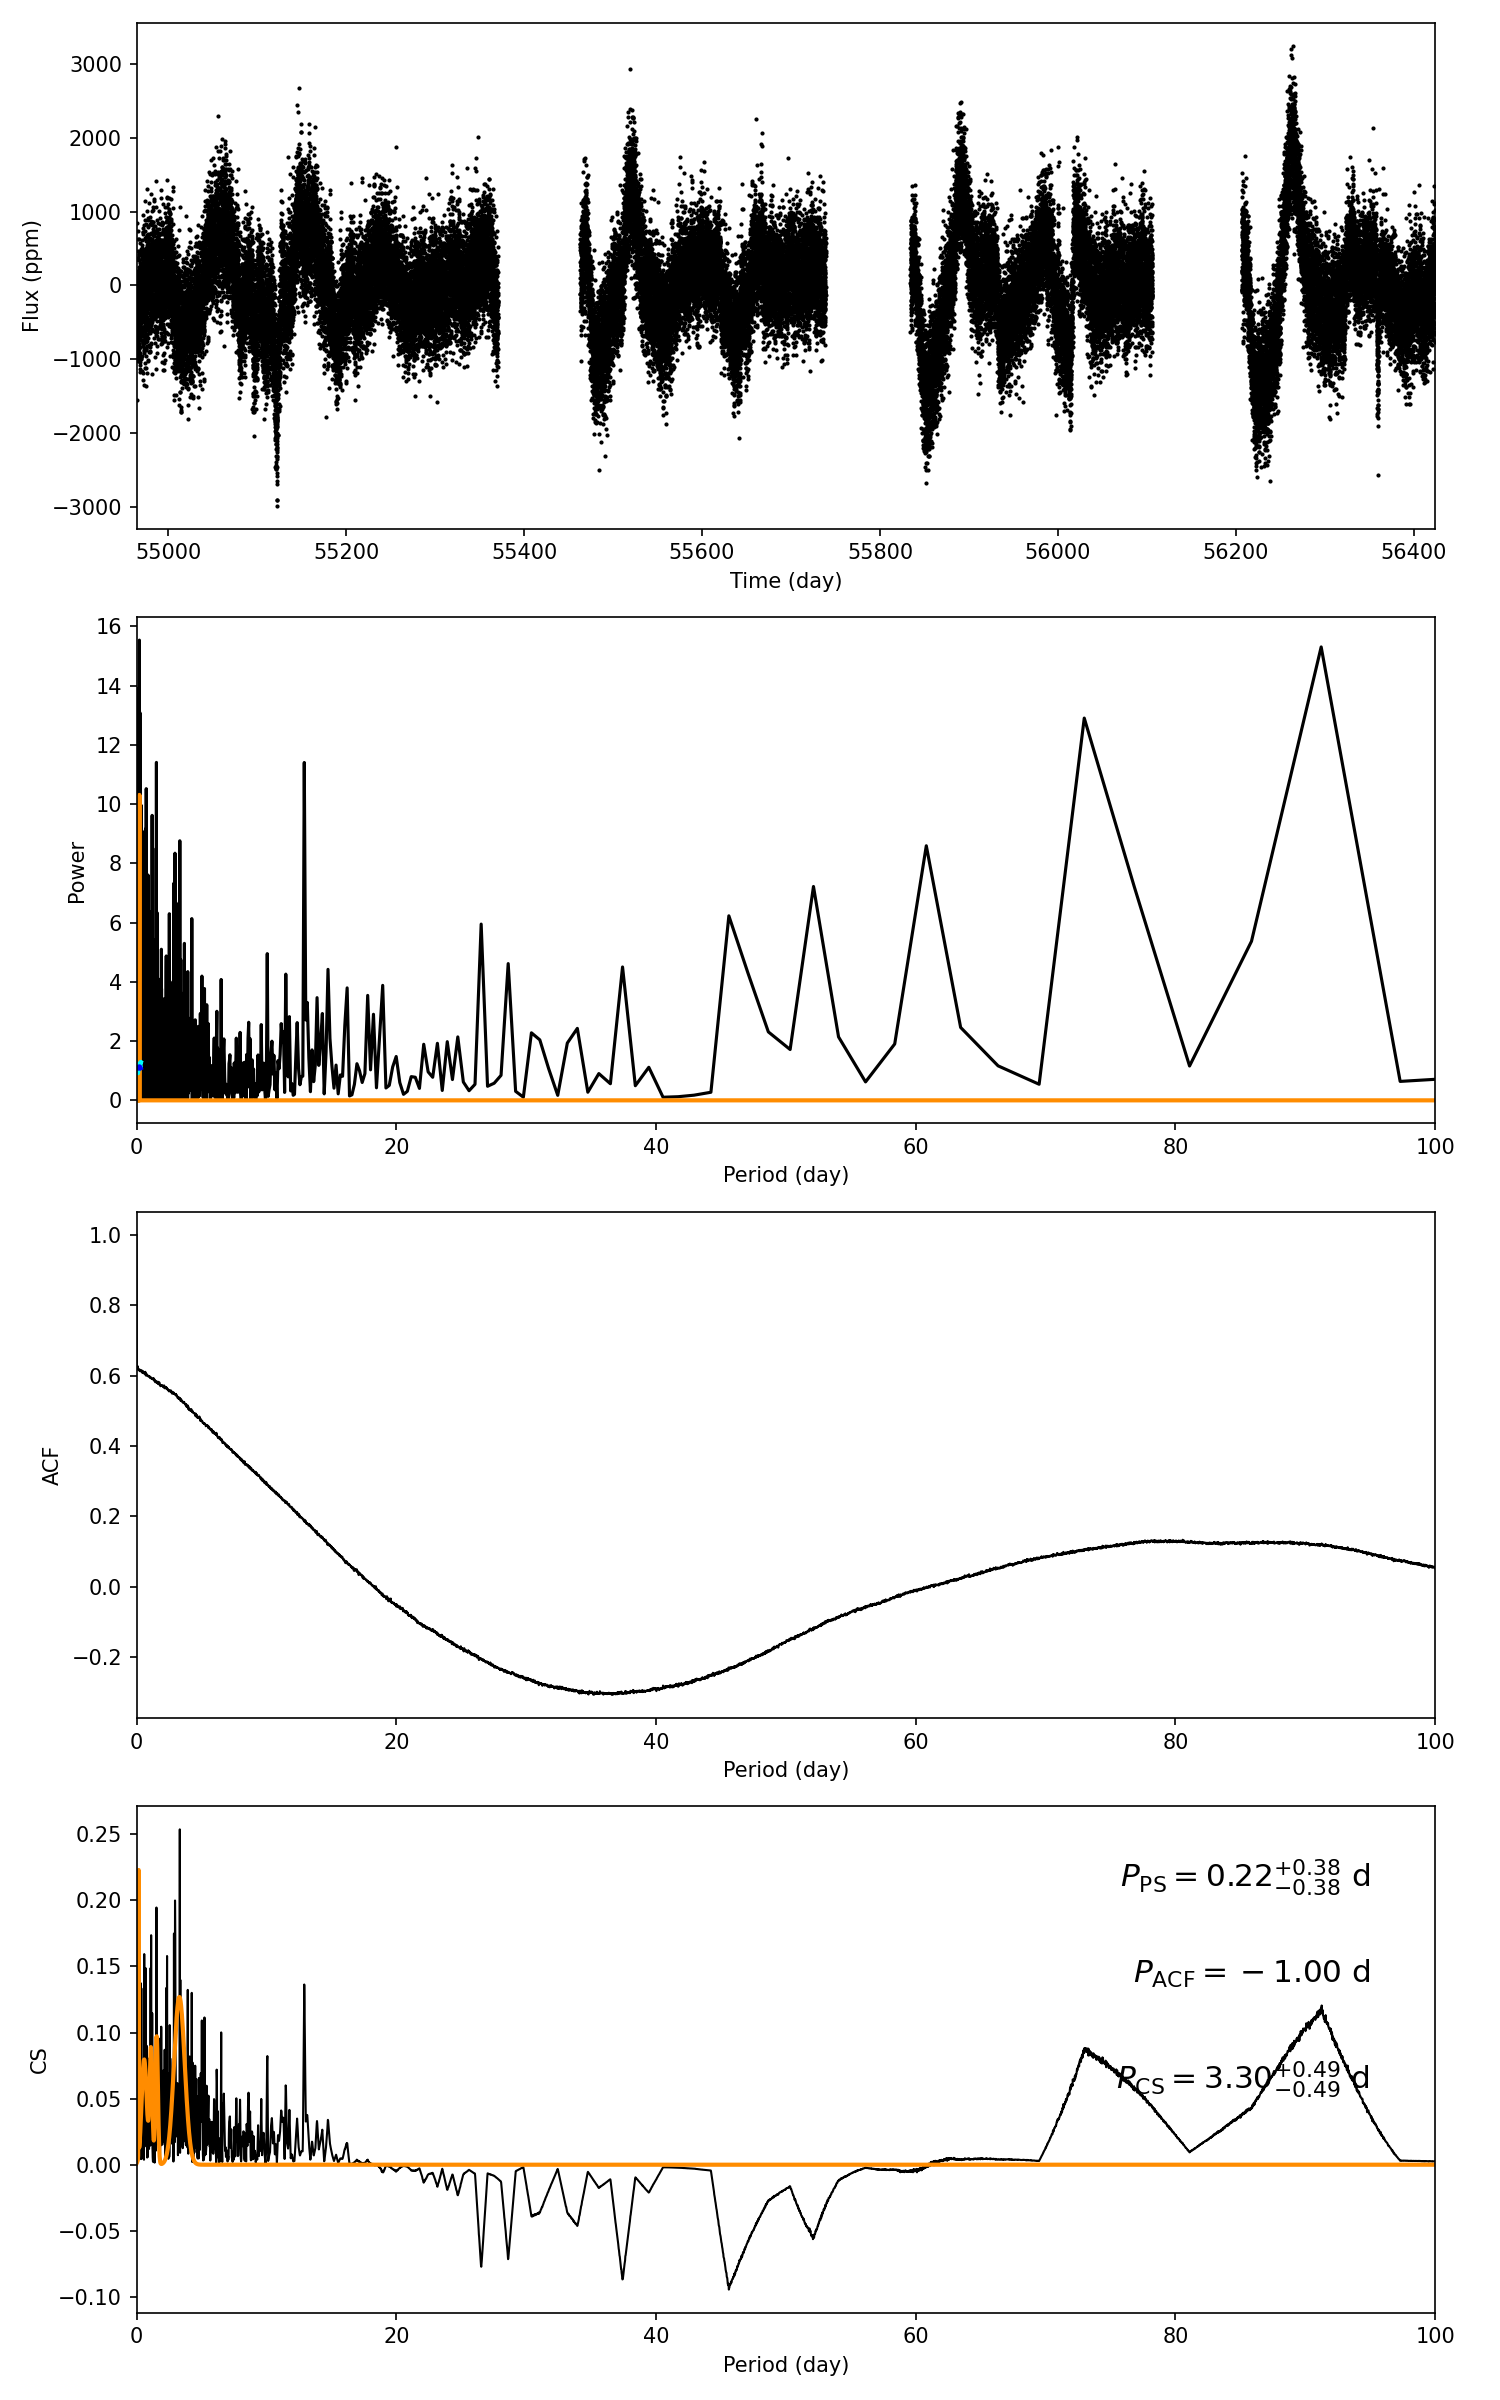

Values plotted in this chart, from the file beside it:
target_id, prot_ps, prot_acf, prot_cs, e_prot_ps, E_prot_ps, e_prot_acf, E_prot_acf, e_prot_cs, E_prot_cs, sph_ps, sph_acf, sph_cs, e_sph_ps, e_sph_acf, e_sph_cs, h_ps, fa_prob_ps, hacf, gacf, hcs
3860591, 0.2213, -1.0, 3.297, 0.383, 0.383, -1.0, -1.0, 0.4853, 0.4853, 400.6, -1.0, 473.4, 51.68, -1.0, 91.91, 15.53, 1.7943640081574642e-07, -1.0, -1.0, 0.2538
